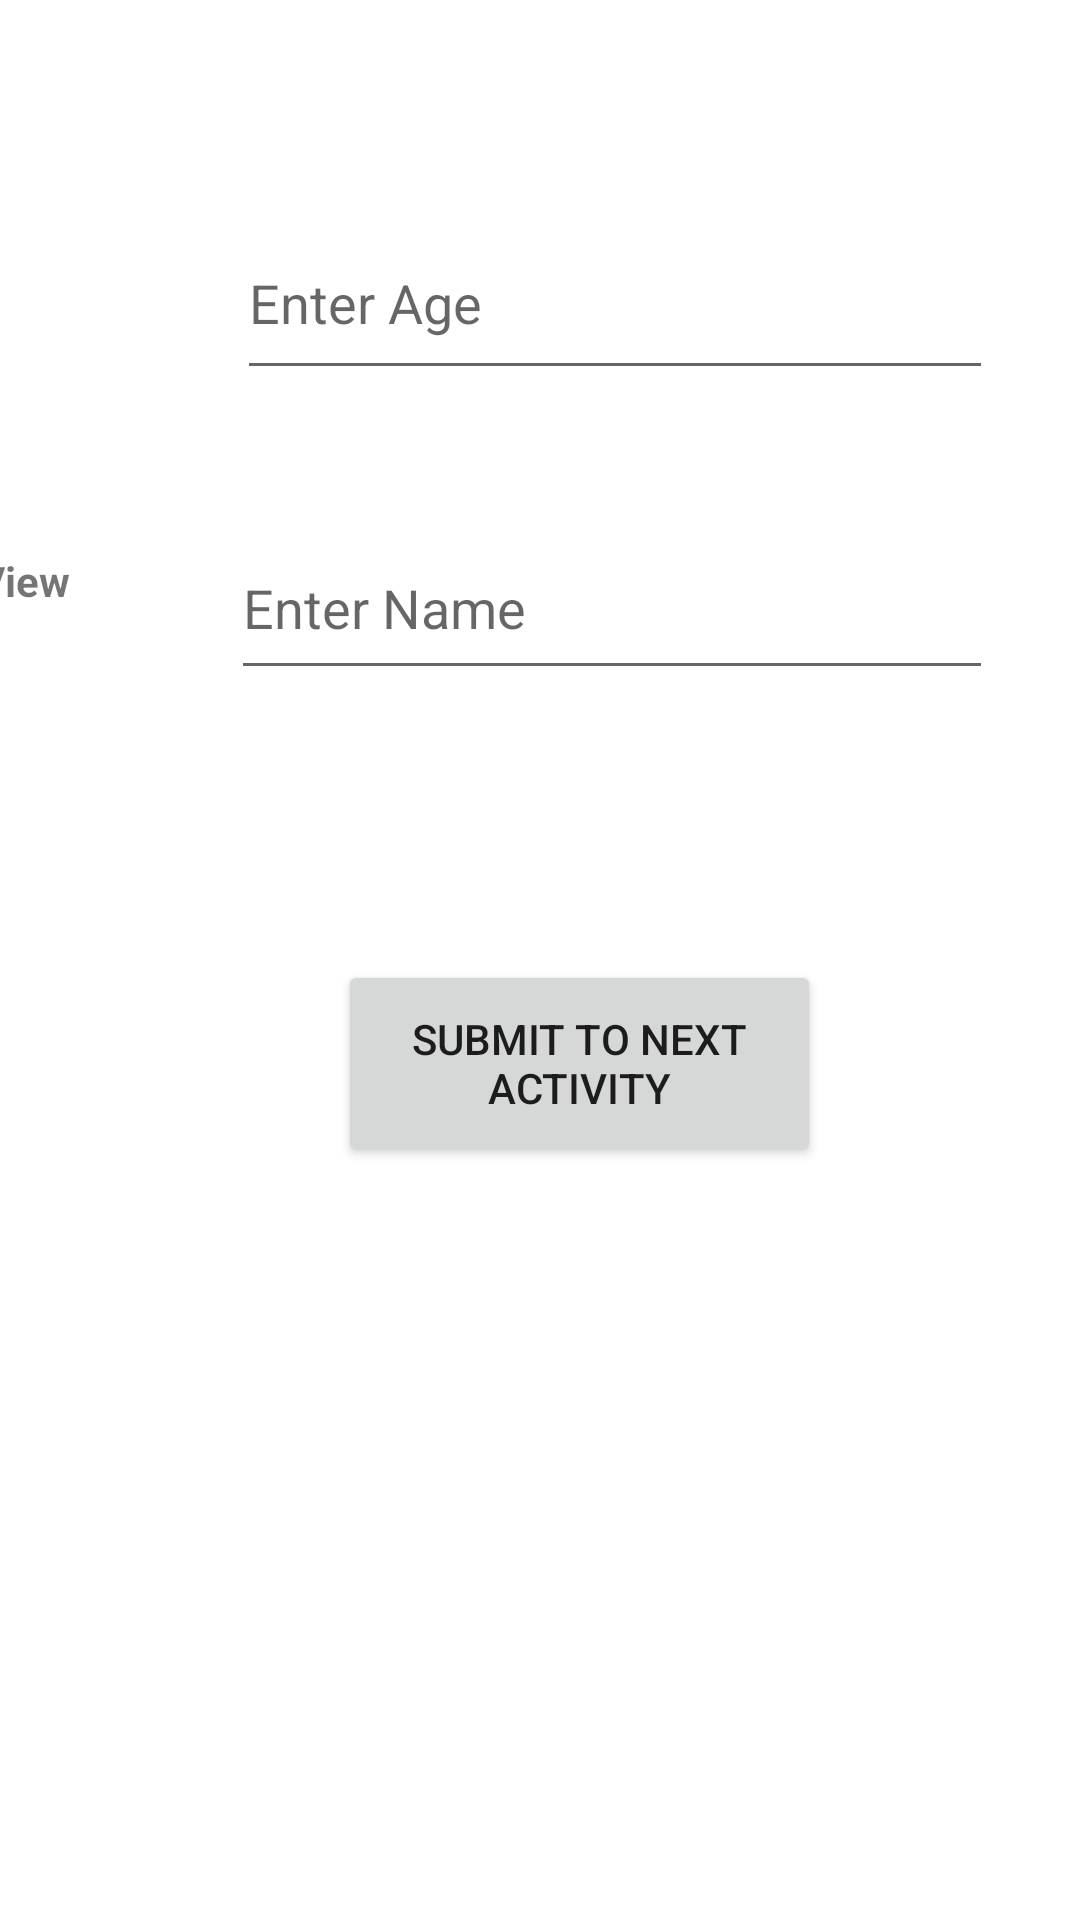

Write the Android layout XML for this screen, with the resource values it uses.
<!-- AndroidManifest.xml: application theme Theme.LinkingTwoActivities -->
<!-- res/layout/activity_main.xml -->
<?xml version="1.0" encoding="utf-8"?>
<androidx.constraintlayout.widget.ConstraintLayout xmlns:android="http://schemas.android.com/apk/res/android"
    xmlns:app="http://schemas.android.com/apk/res-auto"
    xmlns:tools="http://schemas.android.com/tools"
    android:layout_width="match_parent"
    android:layout_height="match_parent"
    tools:context=".MainActivity">

    <TextView
        android:id="@+id/textView"
        android:layout_width="77dp"
        android:layout_height="44dp"
        android:layout_marginStart="50dp"
        android:layout_marginTop="84dp"
        android:layout_marginEnd="65dp"
        android:text="Age"
        android:textStyle="bold"
        app:layout_constraintEnd_toStartOf="@+id/Age"
        app:layout_constraintHorizontal_bias="0.469"
        app:layout_constraintStart_toStartOf="parent"
        app:layout_constraintTop_toTopOf="parent" />

    <TextView
        android:id="@+id/textView2"
        android:layout_width="70dp"
        android:layout_height="36dp"
        android:layout_marginStart="16dp"
        android:layout_marginTop="56dp"
        android:layout_marginEnd="42dp"
        android:text="TextView"
        android:textStyle="bold"
        app:layout_constraintEnd_toStartOf="@+id/Name"
        app:layout_constraintHorizontal_bias="1.0"
        app:layout_constraintStart_toStartOf="parent"
        app:layout_constraintTop_toBottomOf="@+id/textView" />

    <EditText
        android:id="@+id/Age"
        android:layout_width="252dp"
        android:layout_height="61dp"
        android:layout_marginTop="69dp"
        android:layout_marginEnd="29dp"
        android:ems="10"
        android:inputType="textPersonName"
        android:hint="Enter Age"
        app:layout_constraintEnd_toEndOf="parent"
        app:layout_constraintTop_toTopOf="parent" />

    <EditText
        android:id="@+id/Name"
        android:layout_width="254dp"
        android:layout_height="58dp"
        android:layout_marginTop="42dp"
        android:layout_marginEnd="29dp"
        android:ems="10"
        android:inputType="textPersonName"
        android:hint="Enter Name"
        app:layout_constraintEnd_toEndOf="parent"
        app:layout_constraintTop_toBottomOf="@+id/Age" />

    <Button
        android:id="@+id/SubmitBtn"
        android:layout_width="161dp"
        android:layout_height="69dp"
        android:layout_marginStart="138dp"
        android:layout_marginTop="90dp"
        android:layout_marginEnd="112dp"
        android:text="Submit To next Activity"
        app:layout_constraintEnd_toEndOf="parent"
        app:layout_constraintStart_toStartOf="parent"
        app:layout_constraintTop_toBottomOf="@+id/Name" />
</androidx.constraintlayout.widget.ConstraintLayout>
<!-- resources referenced by this layout -->
<resources>
  <style name="Theme.LinkingTwoActivities" parent="Theme.MaterialComponents.DayNight.DarkActionBar">
          
          <item name="colorPrimary">@color/purple_500</item>
          <item name="colorPrimaryVariant">@color/purple_700</item>
          <item name="colorOnPrimary">@color/white</item>
          
          <item name="colorSecondary">@color/teal_200</item>
          <item name="colorSecondaryVariant">@color/teal_700</item>
          <item name="colorOnSecondary">@color/black</item>
          
          <item name="android:statusBarColor" tools:targetApi="l">?attr/colorPrimaryVariant</item>
          
      </style>
  <!-- not gathered from this repository: default colours our renderer supplied (Android Studio template values) -->
  <color name="purple_500">#FF6200EE</color>
  <color name="purple_700">#FF3700B3</color>
  <color name="teal_200">#FF03DAC5</color>
  <color name="teal_700">#FF018786</color>
  <color name="black">#FF000000</color>
  <color name="white">#FFFFFFFF</color>
</resources>
